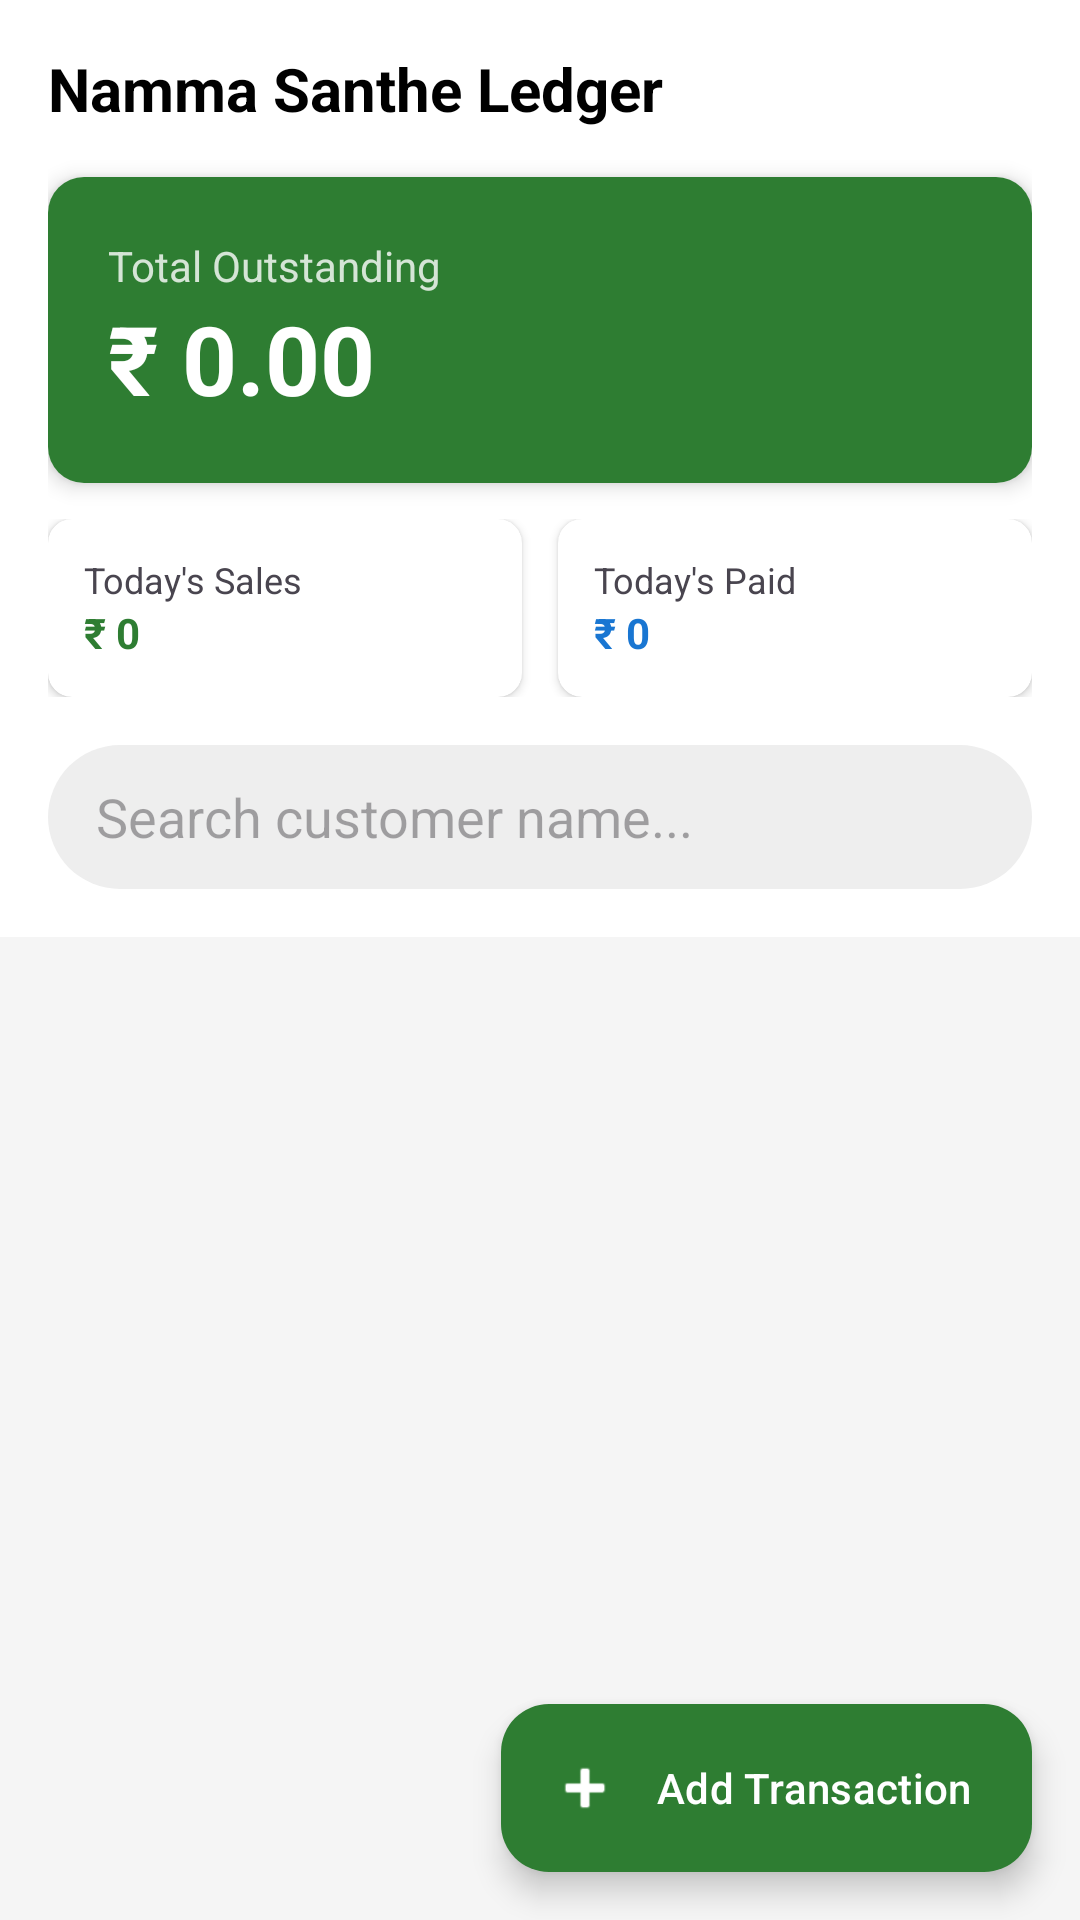

Android layout source for this screen:
<!-- AndroidManifest.xml: application theme Theme.Nammasantheledger10 -->
<!-- res/layout/activity_main.xml -->
<?xml version="1.0" encoding="utf-8"?>
<androidx.coordinatorlayout.widget.CoordinatorLayout xmlns:android="http://schemas.android.com/apk/res/android"
    xmlns:app="http://schemas.android.com/apk/res-auto"
    xmlns:tools="http://schemas.android.com/tools"
    android:id="@+id/main"
    android:layout_width="match_parent"
    android:layout_height="match_parent"
    android:background="#F5F5F5"
    tools:context=".MainActivity">

    <com.google.android.material.appbar.AppBarLayout
        android:layout_width="match_parent"
        android:layout_height="wrap_content"
        android:background="@android:color/white">

        <LinearLayout
            android:layout_width="match_parent"
            android:layout_height="wrap_content"
            android:orientation="vertical"
            android:padding="16dp">

            <TextView
                android:layout_width="wrap_content"
                android:layout_height="wrap_content"
                android:text="Namma Santhe Ledger"
                android:textColor="@color/black"
                android:textSize="20sp"
                android:textStyle="bold" />

            <androidx.cardview.widget.CardView
                android:layout_width="match_parent"
                android:layout_height="wrap_content"
                android:layout_marginTop="16dp"
                app:cardCornerRadius="12dp"
                app:cardElevation="4dp">

                <LinearLayout
                    android:layout_width="match_parent"
                    android:layout_height="wrap_content"
                    android:background="#2E7D32"
                    android:orientation="vertical"
                    android:padding="20dp">

                    <TextView
                        android:layout_width="wrap_content"
                        android:layout_height="wrap_content"
                        android:text="Total Outstanding"
                        android:textColor="#CCFFFFFF"
                        android:textSize="14sp" />

                    <TextView
                        android:id="@+id/tvTotalOutstanding"
                        android:layout_width="wrap_content"
                        android:layout_height="wrap_content"
                        android:text="₹ 0.00"
                        android:textColor="@android:color/white"
                        android:textSize="32sp"
                        android:textStyle="bold" />
                </LinearLayout>
            </androidx.cardview.widget.CardView>

            <LinearLayout
                android:layout_width="match_parent"
                android:layout_height="wrap_content"
                android:layout_marginTop="12dp"
                android:orientation="horizontal">

                <androidx.cardview.widget.CardView
                    android:layout_width="0dp"
                    android:layout_height="wrap_content"
                    android:layout_marginEnd="6dp"
                    android:layout_weight="1"
                    app:cardCornerRadius="8dp">

                    <LinearLayout
                        android:layout_width="match_parent"
                        android:layout_height="wrap_content"
                        android:orientation="vertical"
                        android:padding="12dp">

                        <TextView
                            android:layout_width="wrap_content"
                            android:layout_height="wrap_content"
                            android:text="Today's Sales"
                            android:textSize="12sp" />

                        <TextView
                            android:id="@+id/tvDailySales"
                            android:layout_width="wrap_content"
                            android:layout_height="wrap_content"
                            android:text="₹ 0"
                            android:textColor="#2E7D32"
                            android:textStyle="bold" />
                    </LinearLayout>
                </androidx.cardview.widget.CardView>

                <androidx.cardview.widget.CardView
                    android:layout_width="0dp"
                    android:layout_height="wrap_content"
                    android:layout_marginStart="6dp"
                    android:layout_weight="1"
                    app:cardCornerRadius="8dp">

                    <LinearLayout
                        android:layout_width="match_parent"
                        android:layout_height="wrap_content"
                        android:orientation="vertical"
                        android:padding="12dp">

                        <TextView
                            android:layout_width="wrap_content"
                            android:layout_height="wrap_content"
                            android:text="Today's Paid"
                            android:textSize="12sp" />

                        <TextView
                            android:id="@+id/tvDailyPaid"
                            android:layout_width="wrap_content"
                            android:layout_height="wrap_content"
                            android:text="₹ 0"
                            android:textColor="#1976D2"
                            android:textStyle="bold" />
                    </LinearLayout>
                </androidx.cardview.widget.CardView>
            </LinearLayout>

            <EditText
                android:id="@+id/etSearch"
                android:layout_width="match_parent"
                android:layout_height="48dp"
                android:layout_marginTop="16dp"
                android:background="@drawable/search_bg"
                android:hint="Search customer name..."
                android:imeOptions="actionSearch"
                android:inputType="text"
                android:paddingStart="16dp"
                android:paddingEnd="16dp" />
        </LinearLayout>
    </com.google.android.material.appbar.AppBarLayout>

    <androidx.recyclerview.widget.RecyclerView
        android:id="@+id/rvTransactions"
        android:layout_width="match_parent"
        android:layout_height="match_parent"
        android:clipToPadding="false"
        android:padding="8dp"
        app:layout_behavior="@string/appbar_scrolling_view_behavior" />

    <com.google.android.material.floatingactionbutton.ExtendedFloatingActionButton
        android:id="@+id/fabAdd"
        android:layout_width="wrap_content"
        android:layout_height="wrap_content"
        android:layout_gravity="bottom|end"
        android:layout_margin="16dp"
        android:text="Add Transaction"
        android:textColor="@android:color/white"
        app:backgroundTint="#2E7D32"
        app:icon="@android:drawable/ic_input_add"
        app:iconTint="@android:color/white" />

</androidx.coordinatorlayout.widget.CoordinatorLayout>
<!-- resources referenced by this layout -->
<resources>
  <!-- drawable search_bg (drawable) -->
  <?xml version="1.0" encoding="utf-8"?>
  
  <shape xmlns:android="http://schemas.android.com/apk/res/android">
      <solid android:color="#EEEEEE" />
      <corners android:radius="24dp" />
  </shape>
  <style name="Theme.Nammasantheledger10" parent="Base.Theme.Nammasantheledger10" />
  <style name="Base.Theme.Nammasantheledger10" parent="Theme.Material3.DayNight.NoActionBar">
          
          
      </style>
  <!-- not gathered from this repository: default colours our renderer supplied (Android Studio template values) -->
  <color name="black">#FF000000</color>
</resources>
